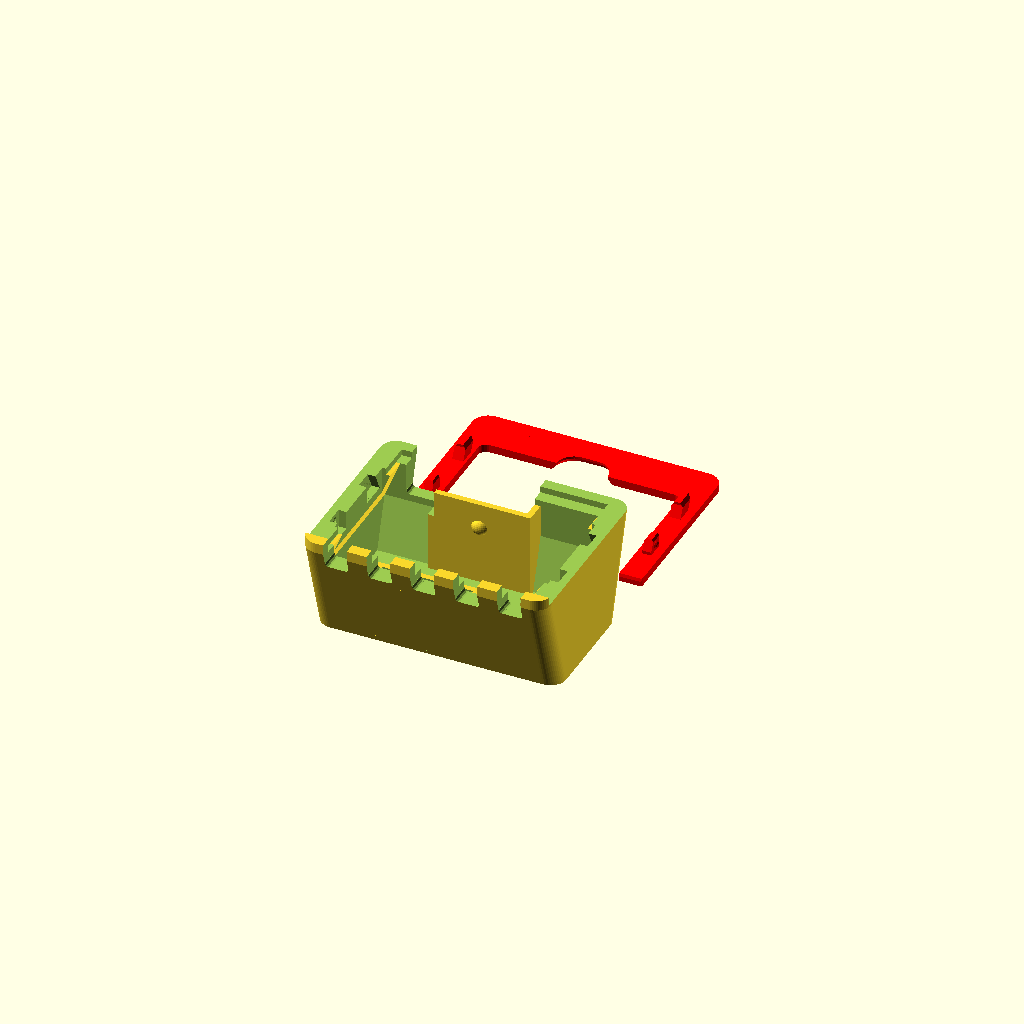
Cell 1 — every parameter at its default value.
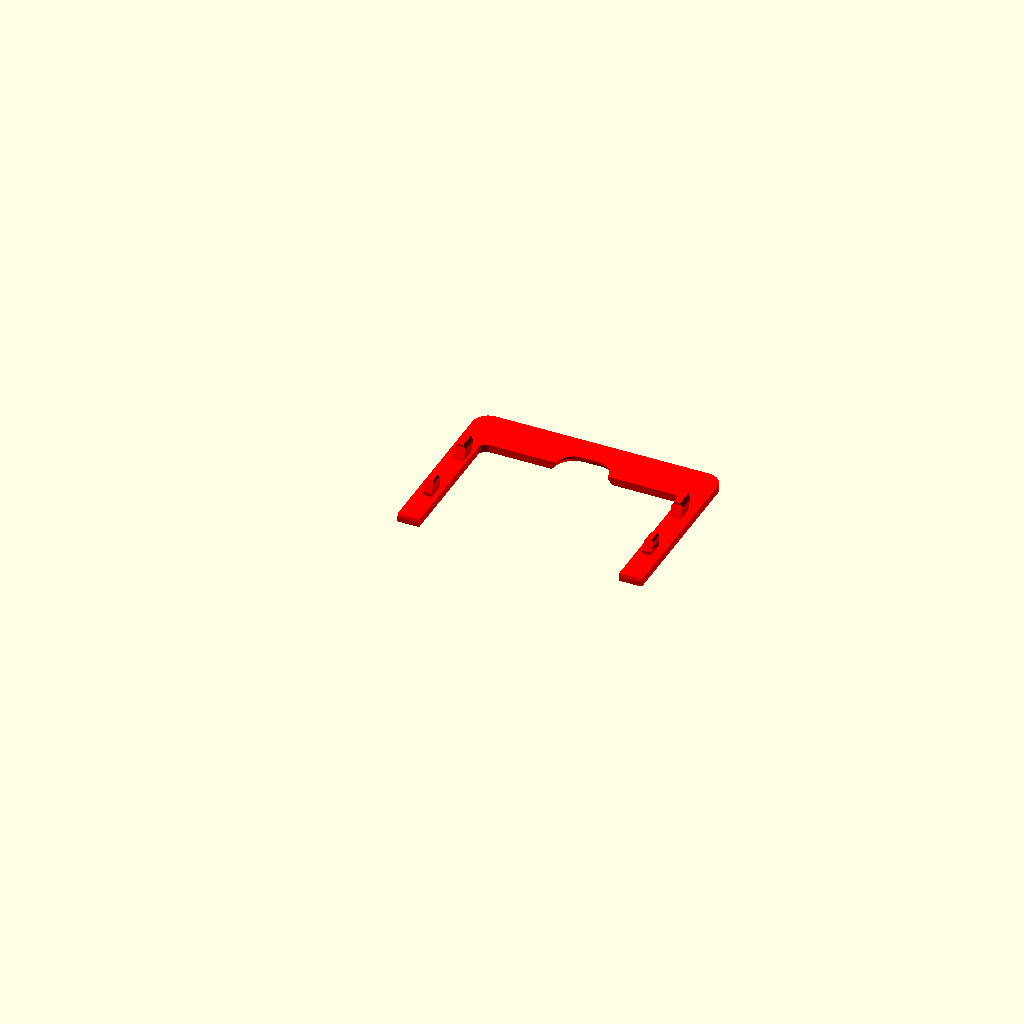
Cell 2 — part set to 1, the other parameters unchanged.
All cells are drawn from one camera (rotation 55°, 0°, 25°, orthographic, colour scheme Cornfield), so only the parameter changes between them.
Source of the model, 3D Druck Files/Case/microbitcase.scad:
use <MCAD/boxes.scad>

pins_accessable = 1; // [0:false, 1:true]

logo_accessable = 1; // [0:false, 1:true]

part = 0; // [0:lid + case, 1:lid, 2:case, 3:(just for view) case + battery box, 4:(just for view) case + battery box + microbit, 5:(just for view) all]

/* [Hidden] */

$fa=0.01;
$fs=($preview || part>2) ? 0.5 : 0.25;

module rounded_plate(dimensions,cornerradius) {
  translate(dimensions/2) roundedBox(dimensions, cornerradius, true);
}

// vertically extruded right-angled triangle with sides on x axis and y axis
module wedge(dimensions) {
  x=dimensions[0];y=dimensions[1];z=dimensions[2];
  linear_extrude(height=z) polygon(points=[[0,0], [0,y],[x,0]]);
}

mb_width = 52;
mb_heigth = 42;
mb_thickness = 1.6;

module microbit() {

  module button() union() { color("grey") cube([6,6,4]); color("black") translate([3,3,2.5]) cylinder(h=2,d=4);}

  module logo() {
    offset = 2;
    c1 = [-offset,0,0];
    c2 = [+offset,0,0];
    difference() {
      hull() {
        translate(c1) cylinder(d=5, h=1);
        translate(c2) cylinder(d=5, h=1);
      }
      translate([0,0,-0.5]) hull() {
        translate(c1) cylinder(d=3, h=2);
        translate(c2) cylinder(d=3, h=2);
      }
    }
    translate(c1) cylinder(d=1, h=1);
    translate(c2) cylinder(d=1, h=1);
  }

  union() {
    difference() {
      color("darkgreen") rounded_plate([mb_width,mb_heigth,mb_thickness], 3);
      // Holes
      for(x = [0:4]) {
        translate([4+x*11,7,-0.2]) cylinder(h=2, r=2);
      }
    }
    // Leds
    for(x = [0:4]) for(y = [0:4]) {
      translate([17+x*4.25,11+y*4,1]) cube([1,2,1]);
    }
    // Buttons A and B
    translate([3,18,1.1]) button();
    translate([52-6-3,18,1.1]) button();
    // Reset button
    translate([13,35.9,0.5]) mirror([0,0,1]) button();
    // Power connector with connector and 'cable'
    translate([3,35.9,-6]) union() {
      color("white") cube([8, 6, 6.5]);
      color("lightgrey") translate([1,2,1]) cube([6,6,4.5]);
      color("red") translate([2,8,1]) rotate([0,90,0]) cylinder(h=1.5, r=2);
      color("black") translate([4.5,8,1]) rotate([0,90,0]) cylinder(h=1.5, r=2);
    }
    // USB connector
    translate([22,38,-3]) color("grey") cube([8,5,3]);

    // Power led
    translate([mb_width-19,mb_heigth-3,-0.4]) cube([1,2,1]);

    translate([mb_width/2,mb_heigth-8,mb_thickness - 0.9]) logo();
  }
}

module batterybox() {
  color("darkgrey") rotate([90,0,90]) rounded_plate([26, 16, 53], 2);
}

width=62;
bottom_height=32;
top_height=48;
height=28;
top_offset=-(top_height-bottom_height)/2;
extra_height=0.6;
tolerance=0.1;
angle=atan2((top_height-bottom_height)/2, height-2);
mb_x = (width-mb_width)/2;


module case() {
  rounding=4;
  module outer() {
      module cylinders(dimensions, r) {
        x=dimensions[0]; y=dimensions[1]; z=dimensions[2];
        translate([r,r,0]) cylinder(h=z, r=r);
        translate([x-r,r,0]) cylinder(h=z, r=r);
        translate([r,y-r,0]) cylinder(h=z, r=r);
        translate([x-r,y-r,0]) cylinder(h=z, r=r);
      }
      hull() {
        cylinders([width, bottom_height, 2], 4);
        translate([0, top_offset, height-2]) cylinders([width, top_height, 2 + extra_height], 4);
      }
  }
  module inner() {
    mirror([1,0,0]) translate([-2,2,2]) rotate([0,-90,0]) {
      yoff=4;
      h0 = height-4.99;
      h1 = h0 * 4/7; // or some complex formula taking the actual angle into account
      linear_extrude(height=width-4) {
        polygon(points=[
          [0,0], [h1, -yoff], [h0,-yoff],
          [h0,bottom_height-4+yoff],[h1, bottom_height-4+yoff], [0,bottom_height-4]]);
      }
    }
  }
  module main() {
    difference() {
      outer();
      inner();
    }
  }

  module battery_holder() {
    module holder_side(h) {
      translate([mb_x+10.5,-8,1.5]) {
        difference() {
          union() {
            cube([26, 10, h]);
            translate([13,8.5,15.5]) sphere(r=2.5);
          }
          translate([1.5,-1.5,-0.5]) cube([23, 10, h+1]);
          rotate([angle,0,0]) translate([-1,-2.5,-5]) cube([28,10,h+6]);
        }
      }
    }

    holder_side(19);
    translate([0,30.5,0]) mirror([0,1,0]) difference() {
      holder_side(22);
      translate([7.01,-7,17]) cube([10,10,10]); // for power connector
    }
  }

  module reset_cutout() { // FIXME Hier zit het nog niet helemaal goed?
    translate([mb_x+2, 30, 12]) {
       translate([0.5, 2, 15.5]) translate([0,0,7.5]) rotate([-90,0,0]) rounded_plate([12, 18, 10],1); // for power connector
       translate([10, 0, -15]) cube([23,20,40],1);
    }
  }

  module base() { // support for the microbit
    module side_base() {
      rotate([-90, 0, 0]) wedge([5,12.5,top_height-12]);
      translate([0,-3,-0.2]) cube([4,top_height-12+3,3.5]);
    }
    translate([0, top_offset, 24.99]) {
      translate([1,6,0]) side_base();
      translate([width-1,6,0]) mirror([1,0,0]) side_base();
    }
  }

  module pinaccess() {
      for(x = [0:4]) {
        translate([mb_x+1+x*11,top_offset-1,height-6]) 
          translate([0,0,10]) rotate([-90,0,0]) rounded_plate([6,10,10],1);
      }
  }

  module lidmount() {
    module inlet() {
      // front
      translate([5, top_offset + 30, height-6]) rotate([0,-90,0]) wedge([10,5,3]);
      // translate([4, top_offset + 30.01, height+4]) rotate([180,90,0]) wedge([10,5,3]);
      translate([2, top_offset + 28.01, height-6]) cube([3,2,5]);
      // back
      translate([2, top_offset + 12, height-6]) cube([3,5,10]);
      // hole for the knob
      translate([2+1-0.9,top_offset + 15,height-2-1.1]) sphere(r=0.9);
    }
    inlet();
    translate([width, 0, 0]) mirror([1,0,0]) inlet();
  }

  difference() {
    union() {
      difference() {
        union() {
          main();
          base();
        }
        reset_cutout();
        translate([(width-54)/2, 2.5, height-8]) cube([54, 26, 16], 1); // room to insert battery

        translate([mb_x-tolerance,-5-tolerance,25]) cube([mb_width+tolerance*2, mb_heigth+tolerance*2, 5]); // microbit board inlet
        translate([-1, -5.01, 26.6]) cube([width+2, 47, 5]); // lid inlet
        lidmount();
      }
      battery_holder();
    }
    if (pins_accessable) pinaccess();
  }
}

module lid() {
  module hooks() {
    module angles() {
      module side() translate([-0.7,0,0]) rotate([0,-35,0]) cube([2,10,5]);
      side();
      mirror([1,0,0]) side();
    }
    difference() {
      union() {
        // front
        translate([5-tolerance, 30-tolerance, -4-extra_height]) rotate([0,-90,0]) wedge([10,5,3-tolerance*2]);
        translate([5-tolerance, 30.75, 6-extra_height]) rotate([180,90,0]) wedge([10,5,3-tolerance*2]);
        // back
        difference() {
          translate([2+tolerance, 12.5+tolerance, -4-extra_height]) cube([2.5-tolerance*3,4.5-tolerance*2,10]);
          translate([5, 10, -5-extra_height]) rotate([0,-90,0]) wedge([10,5,4]);
        }
        translate([2+1+tolerance-0.9,15,-1.1-extra_height]) difference() {sphere(r=0.9);translate([0,-3,-3]) cube([2,6,6]);}
        // color("green") translate([2+1+tolerance -1.5  +0.5+2.5-tolerance*3  ,14,-1.1-extra_height]) cube([0.6,4,3]); // ff afstand controleren
      }
      translate([1,0,1]) cube([10, top_height, 8]);
      translate([1,0,-11.5]) cube([10, top_height, 8]);
      translate([3.25-tolerance/2,12,-7]) angles();
      translate([3.5,28,-7]) angles();
    }
  }

  // gap to access the touch-sensitive logo (V2)
  module logo_gap() {
    union() {
      c1=[width/2-2,37,-1];
      c2=[width/2+2,37,-1];
      hull() {
        translate(c1) cylinder(d=9, h=4);
        translate(c2) cylinder(d=9, h=4);
      }
      translate([0,0,1.5]) hull() {
        translate(c1) cylinder(d1=8.9,d2=12, h=2);
        translate(c2) cylinder(d1=8.9,d2=12, h=2);
      }
    }
  }

  color("red") {
    hooks();
    translate([width, 0, 0]) mirror([1,0,0]) hooks();
    difference() {
      rounded_plate([width, top_height, 2], 4);
      translate([-1,-1,-1]) cube([width+2, 4, 4]);
      translate([5.8,-3,-1]) rounded_plate([width-11.4, 40, 4],2);

      rotate([15,0,0]) translate([0,0.1,-1]) cube([width+2, 3,5]); // make lid placing a bit easier

      if (logo_accessable) logo_gap();
    }

  }
}

// microbit();
// lid();

if (part==0 || part==1) translate([width,42,2]) rotate([0,180,0]) lid();
difference() {
  union() {
    if (part != 1) case();
    if (part >= 3) translate([mb_x,2.25,2]) batterybox();
    if (part >= 4) translate([mb_x,-5,25]) microbit();
    if (part >= 5) translate([0,top_offset+0.01,height-2 + extra_height + 0.01  ]) lid();
  }
  // translate([-80,-15,-5]) color("red") cube([100, 60, 50]);
  // translate([0,top_offset+15-50,-1]) cube([80,50,50]);
  // translate([-10,-10,20]) cube([100,50,50]);
}

// rotate([-90,0,-90]) wedge([10,20,10]);

// rotate([0,90,0]) wedge([20,10,10]);
Parameter table extracted from the source (name, type, default, range or options):
pins_accessable: number, default 1, options 0, 1
logo_accessable: number, default 1, options 0, 1
part: number, default 0, options 0, 1, 2, 3, 4, 5
